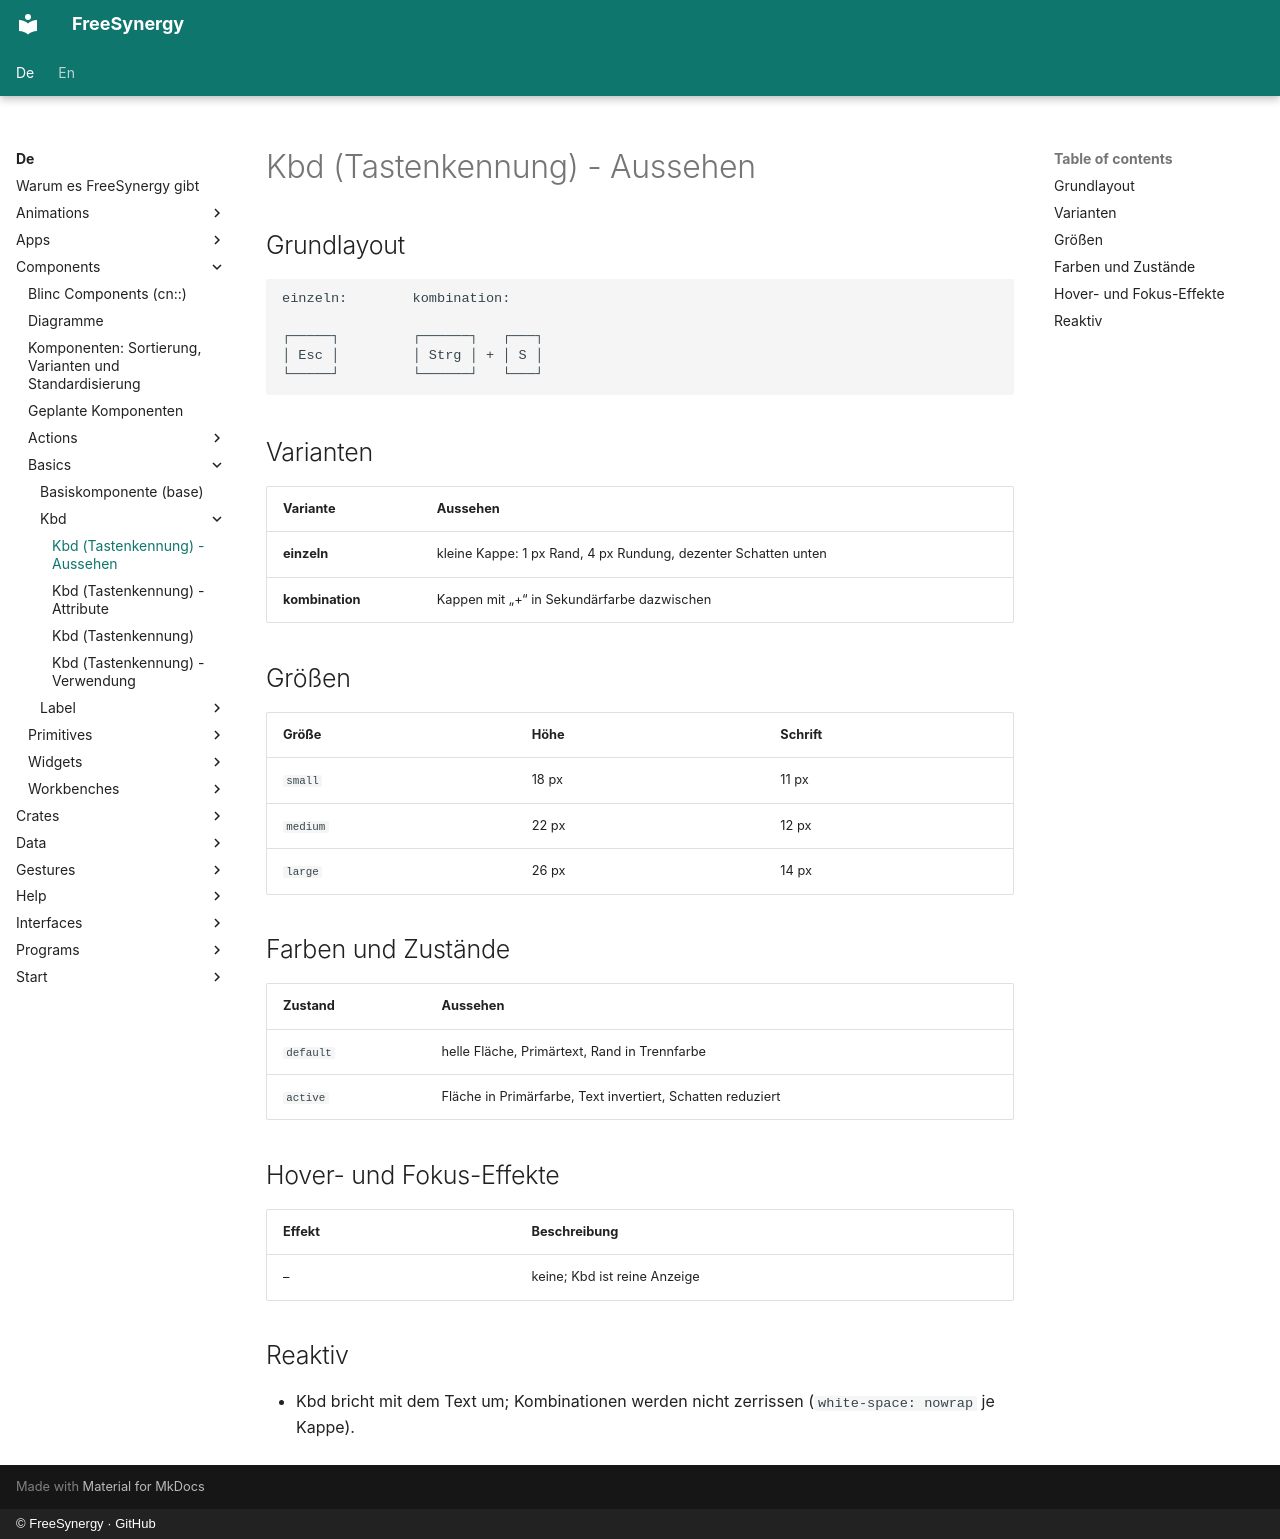

repository: FreeSynergy/fs-documentation · page: de/components/basics/kbd/appearance/index.html · generator: mkdocs · copyright: © FreeSynergy · GitHub

# Kbd (Tastenkennung) - Aussehen

## Grundlayout

```
einzeln:        kombination:

┌─────┐         ┌──────┐   ┌───┐
│ Esc │         │ Strg │ + │ S │
└─────┘         └──────┘   └───┘
```

## Varianten

| Variante | Aussehen |
|----------|----------|
| **einzeln** | kleine Kappe: 1 px Rand, 4 px Rundung, dezenter Schatten unten |
| **kombination** | Kappen mit „+“ in Sekundärfarbe dazwischen |

## Größen

| Größe | Höhe | Schrift |
|-------|------|---------|
| `small` | 18 px | 11 px |
| `medium` | 22 px | 12 px |
| `large` | 26 px | 14 px |

## Farben und Zustände

| Zustand | Aussehen |
|---------|----------|
| `default` | helle Fläche, Primärtext, Rand in Trennfarbe |
| `active` | Fläche in Primärfarbe, Text invertiert, Schatten reduziert |

## Hover- und Fokus-Effekte

| Effekt | Beschreibung |
|--------|--------------|
| – | keine; Kbd ist reine Anzeige |

## Reaktiv

- Kbd bricht mit dem Text um; Kombinationen werden nicht zerrissen
  (`white-space: nowrap` je Kappe).
